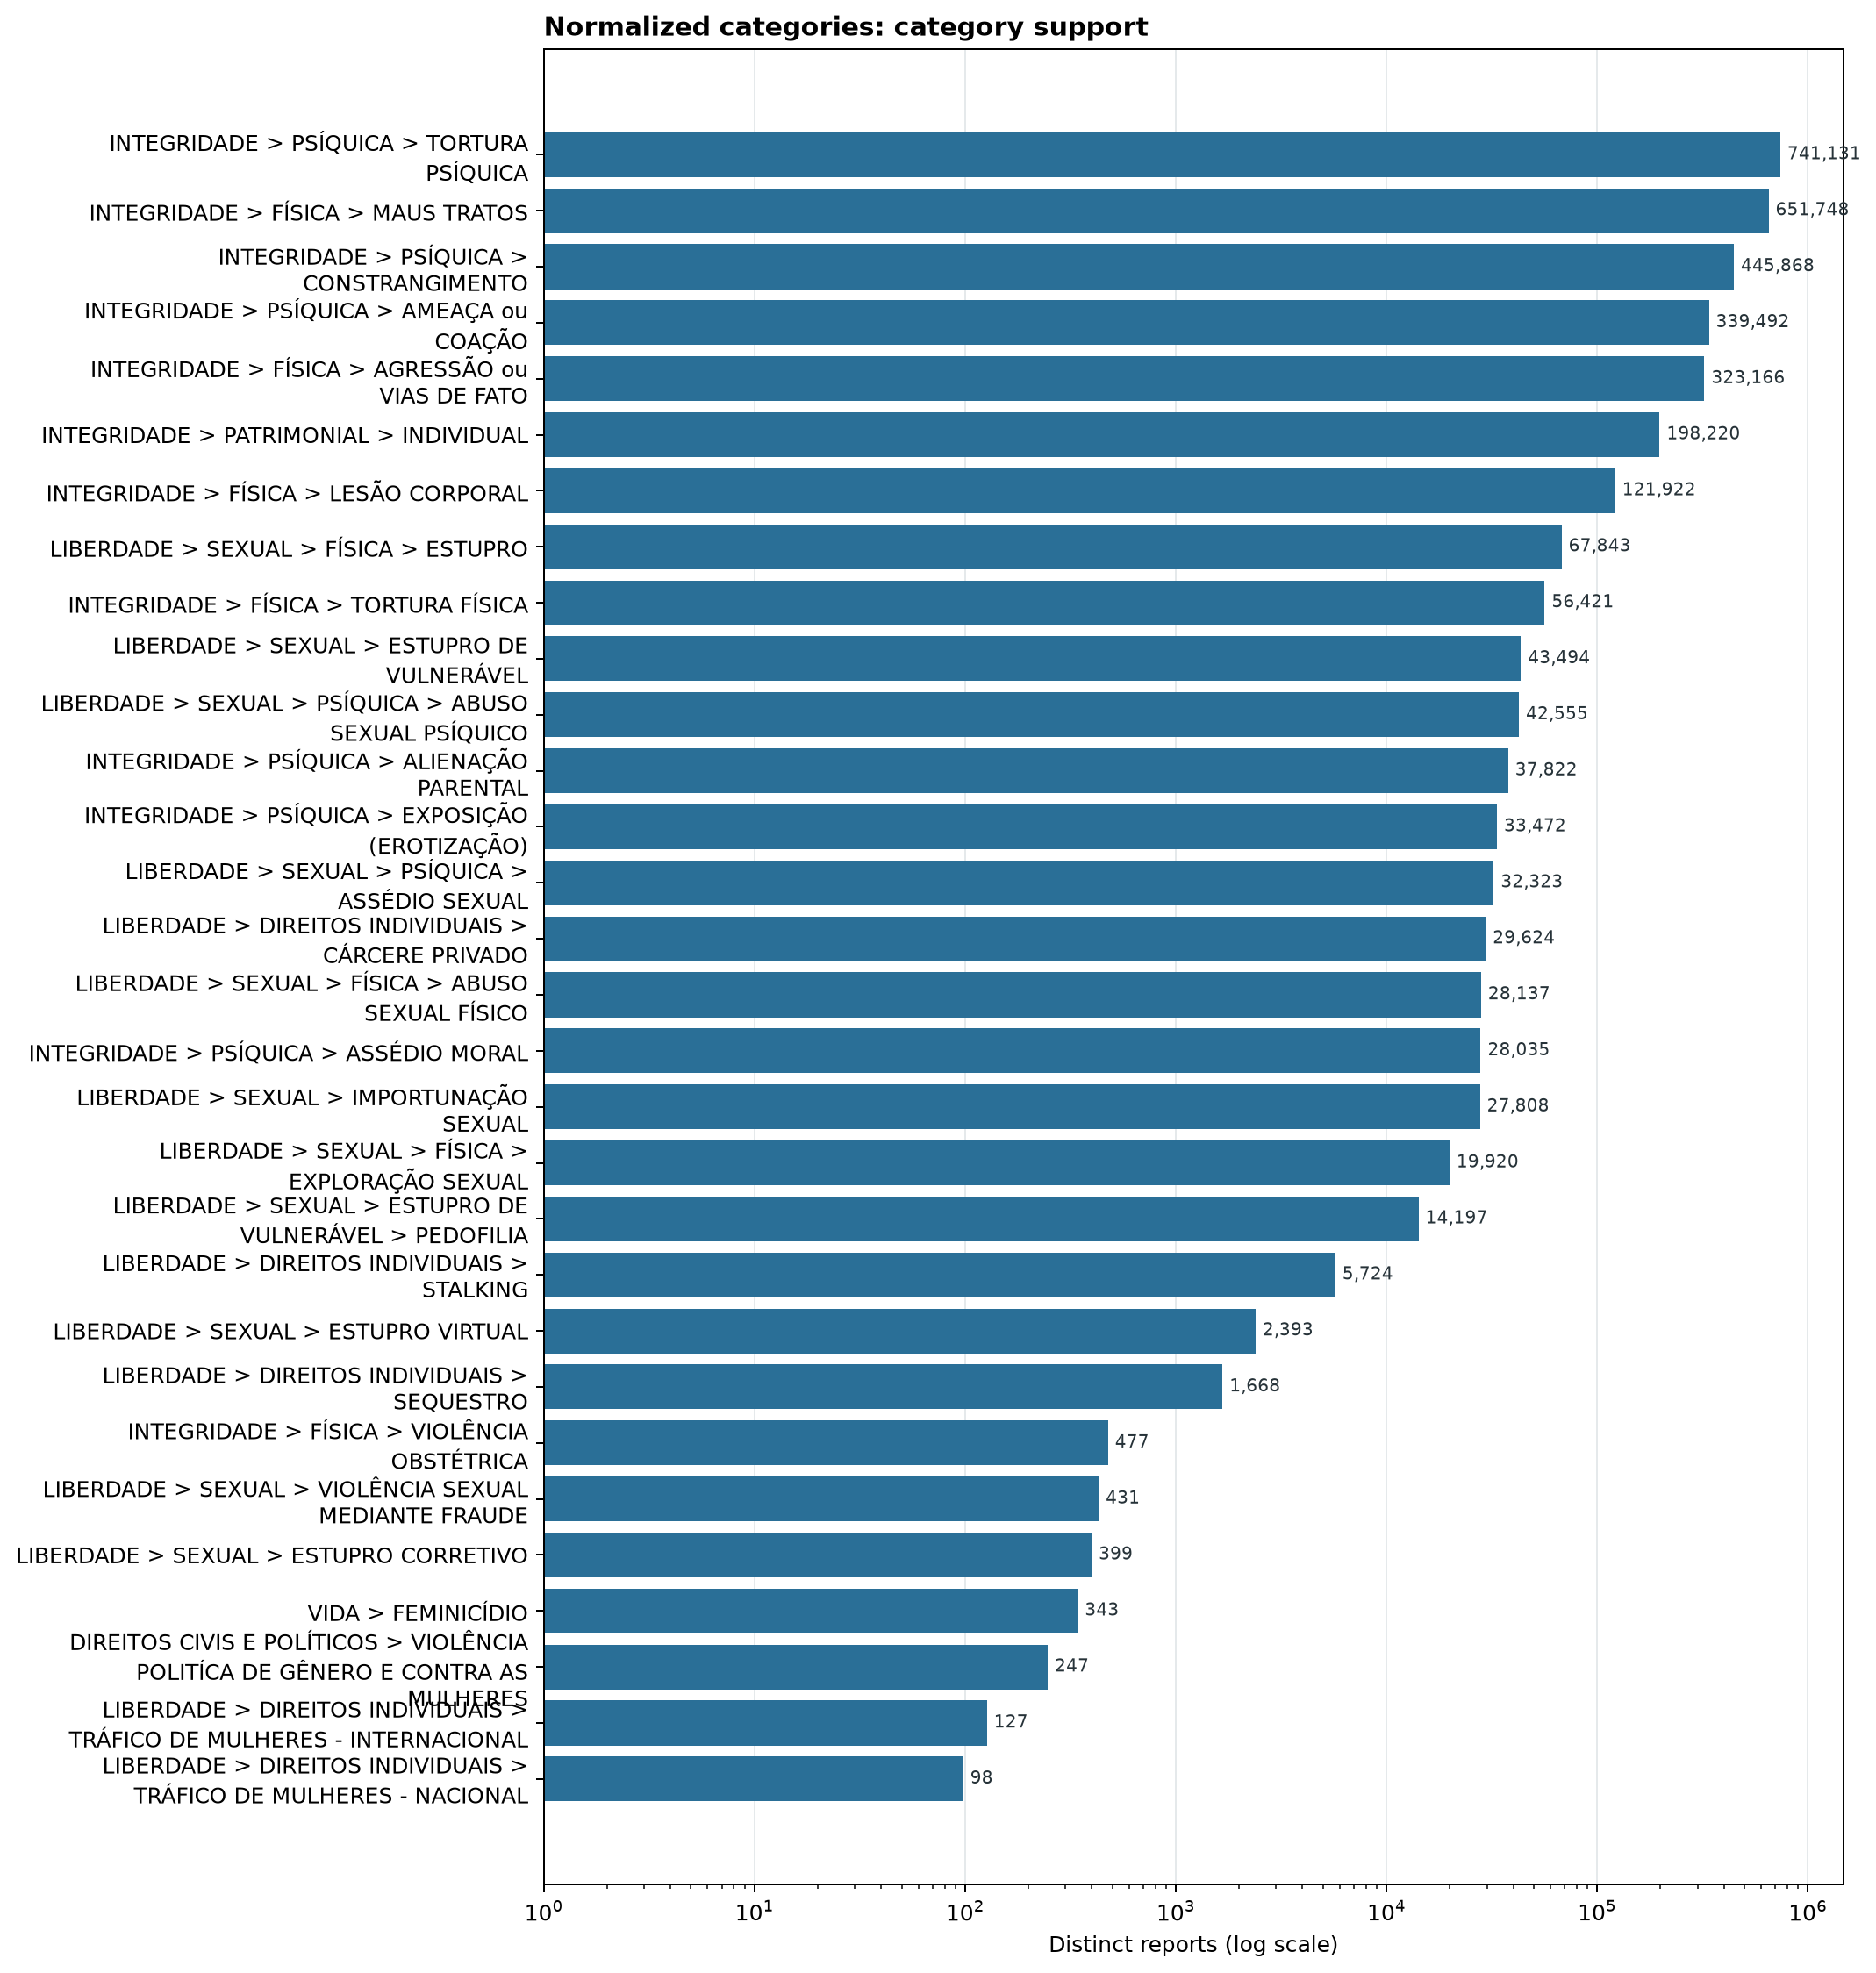

Data behind this chart, as committed beside it:
category, support
LIBERDADE > SEXUAL > FÍSICA > ESTUPRO, 67843
LIBERDADE > SEXUAL > ESTUPRO DE VULNERÁV…, 43494
LIBERDADE > SEXUAL > ESTUPRO DE VULNERÁV…, 14197
LIBERDADE > SEXUAL > ESTUPRO VIRTUAL, 2393
LIBERDADE > SEXUAL > ESTUPRO CORRETIVO, 399
LIBERDADE > SEXUAL > FÍSICA > ABUSO SEXU…, 28137
LIBERDADE > SEXUAL > FÍSICA > EXPLORAÇÃO…, 19920
LIBERDADE > SEXUAL > IMPORTUNAÇÃO SEXUAL, 27808
LIBERDADE > SEXUAL > PSÍQUICA > ABUSO SE…, 42555
LIBERDADE > SEXUAL > PSÍQUICA > ASSÉDIO …, 32323
LIBERDADE > SEXUAL > VIOLÊNCIA SEXUAL ME…, 431
INTEGRIDADE > FÍSICA > AGRESSÃO ou VIAS …, 323166
INTEGRIDADE > FÍSICA > LESÃO CORPORAL, 121922
INTEGRIDADE > FÍSICA > MAUS TRATOS, 651748
INTEGRIDADE > FÍSICA > TORTURA FÍSICA, 56421
INTEGRIDADE > FÍSICA > VIOLÊNCIA OBSTÉTR…, 477
INTEGRIDADE > PSÍQUICA > AMEAÇA ou COAÇÃ…, 339492
INTEGRIDADE > PSÍQUICA > ASSÉDIO MORAL, 28035
INTEGRIDADE > PSÍQUICA > TORTURA PSÍQUIC…, 741131
INTEGRIDADE > PSÍQUICA > ALIENAÇÃO PAREN…, 37822
INTEGRIDADE > PSÍQUICA > CONSTRANGIMENTO, 445868
INTEGRIDADE > PSÍQUICA > EXPOSIÇÃO (EROT…, 33472
INTEGRIDADE > PATRIMONIAL > INDIVIDUAL, 198220
LIBERDADE > DIREITOS INDIVIDUAIS > CÁRCE…, 29624
LIBERDADE > DIREITOS INDIVIDUAIS > SEQUE…, 1668
LIBERDADE > DIREITOS INDIVIDUAIS > STALK…, 5724
LIBERDADE > DIREITOS INDIVIDUAIS > TRÁFI…, 127
LIBERDADE > DIREITOS INDIVIDUAIS > TRÁFI…, 98
VIDA > FEMINICÍDIO, 343
DIREITOS CIVIS E POLÍTICOS > VIOLÊNCIA P…, 247
